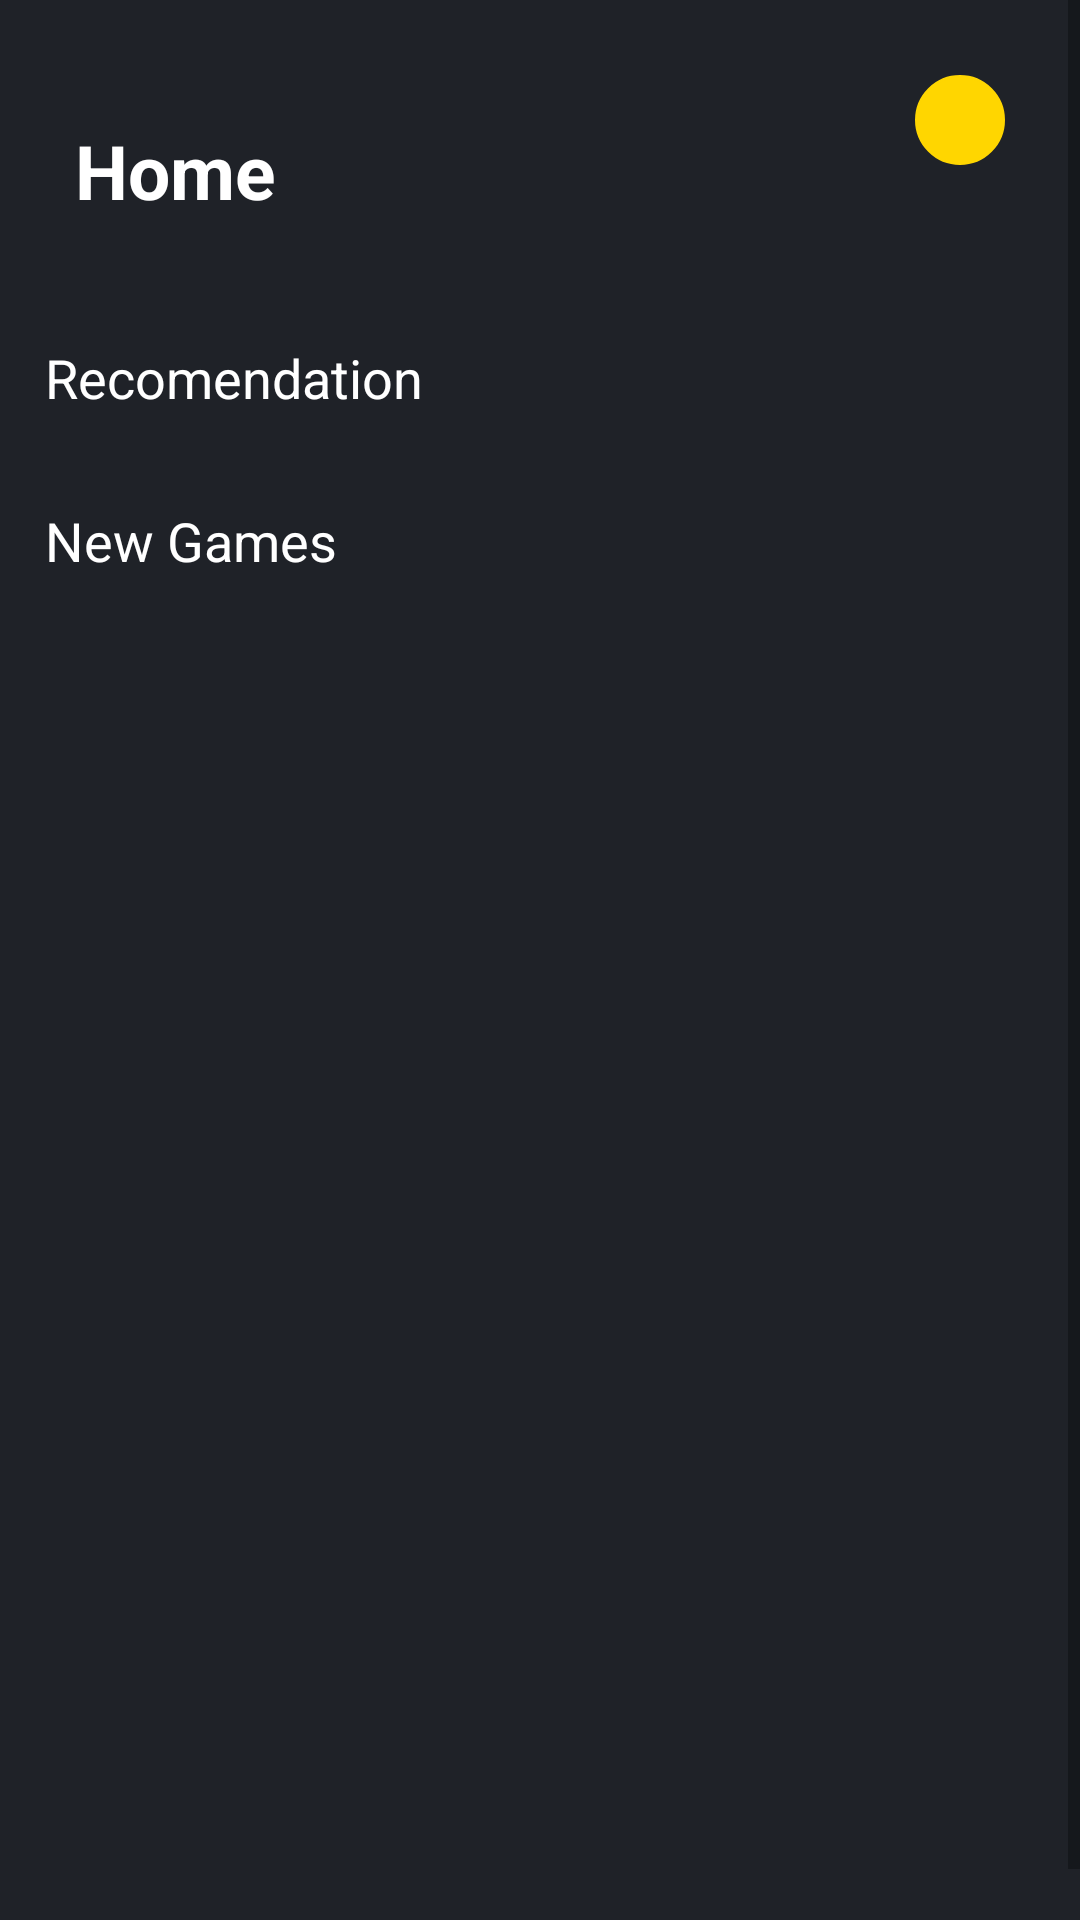

This screen was rendered from an Android layout file. Write that file and the resources it references.
<!-- AndroidManifest.xml: application theme Theme.AppCompat.Light.NoActionBar -->
<!-- res/layout/content_home.xml -->
<?xml version="1.0" encoding="utf-8"?>
<ScrollView android:layout_width="match_parent"
    android:layout_height="wrap_content"
    xmlns:android="http://schemas.android.com/apk/res/android"
    xmlns:app="http://schemas.android.com/apk/res-auto">

    <LinearLayout
        android:layout_width="match_parent"
        android:layout_height="match_parent"
        android:orientation="vertical"
        android:padding="15dp"
        android:background="@color/background">

        <LinearLayout
            android:layout_width="match_parent"
            android:layout_height="wrap_content"
            android:orientation="horizontal"
            android:padding="10dp">

            <com.google.android.material.textview.MaterialTextView
                android:layout_width="match_parent"
                android:layout_height="wrap_content"
                android:layout_weight="1"
                style="@style/ThemeTitles"
                android:text="@string/lbl_title_home"/>

            <RelativeLayout
                android:layout_width="match_parent"
                android:layout_height="wrap_content"
                android:layout_weight="1"
                android:gravity="right|center_vertical">

                <ImageView
                    android:id="@+id/img_btn_seach"
                    android:layout_width="30dp"
                    android:layout_height="30dp"
                    android:padding="5dp"
                    android:background="@drawable/border_search_section"
                    android:src="@drawable/ic_search"/>

            </RelativeLayout>

        </LinearLayout>

        <androidx.recyclerview.widget.RecyclerView
            android:id="@+id/list_generes"
            android:layout_width="match_parent"
            android:layout_height="wrap_content"
            style="@style/ThemeLists"/>

        <androidx.appcompat.widget.AppCompatTextView
            android:layout_width="match_parent"
            android:layout_height="wrap_content"
            style="@style/ThemeSubTitles"
            android:text="@string/lbl_title_recomendation"/>

        <androidx.recyclerview.widget.RecyclerView
            android:id="@+id/list_recomendation"
            android:layout_width="match_parent"
            android:layout_height="wrap_content"
            style="@style/ThemeLists"/>

        <androidx.appcompat.widget.AppCompatTextView
            android:layout_width="match_parent"
            android:layout_height="wrap_content"
            style="@style/ThemeSubTitles"
            android:text="@string/lbl_title_new_games"/>

        <androidx.recyclerview.widget.RecyclerView
            android:id="@+id/list_new_games"
            android:layout_width="match_parent"
            android:layout_height="450dp"
            app:layoutManager="androidx.recyclerview.widget.GridLayoutManager"
            style="@style/ThemeLists"/>

    </LinearLayout>

</ScrollView>
<!-- resources referenced by this layout -->
<resources>
  <color name="background">#1f2228</color>
  <!-- drawable border_search_section (drawable) -->
  <?xml version="1.0" encoding="utf-8"?>
  <selector xmlns:android="http://schemas.android.com/apk/res/android">
      <item>
          <shape android:shape="rectangle" android:tint="@color/neutral">
              <stroke android:width="1dp" android:color="@color/neutral"/>
              <corners android:radius="50dp"/>
              <padding android:right="10dp" android:top="10dp" android:bottom="10dp" android:left="10dp"/>
          </shape>
      </item>
  </selector>
  <string name="lbl_title_home">Home</string>
  <string name="lbl_title_new_games">New Games</string>
  <string name="lbl_title_recomendation">Recomendation</string>
  <style name="ThemeLists">
          <item name="android:paddingTop">15dp</item>
      </style>
  <style name="ThemeSubTitles">
          <item name="android:textColor">@color/white</item>
          <item name="android:textSize">18dp</item>
          <item name="android:paddingTop">15dp</item>
      </style>
  <style name="ThemeTitles">
          <item name="android:textColor">@color/white</item>
          <item name="android:textSize">25dp</item>
          <item name="android:paddingTop">15dp</item>
          <item name="android:textStyle">bold</item>
      </style>
  <color name="neutral">#FFD600</color>
  <color name="white">#FFFFFFFF</color>
</resources>
